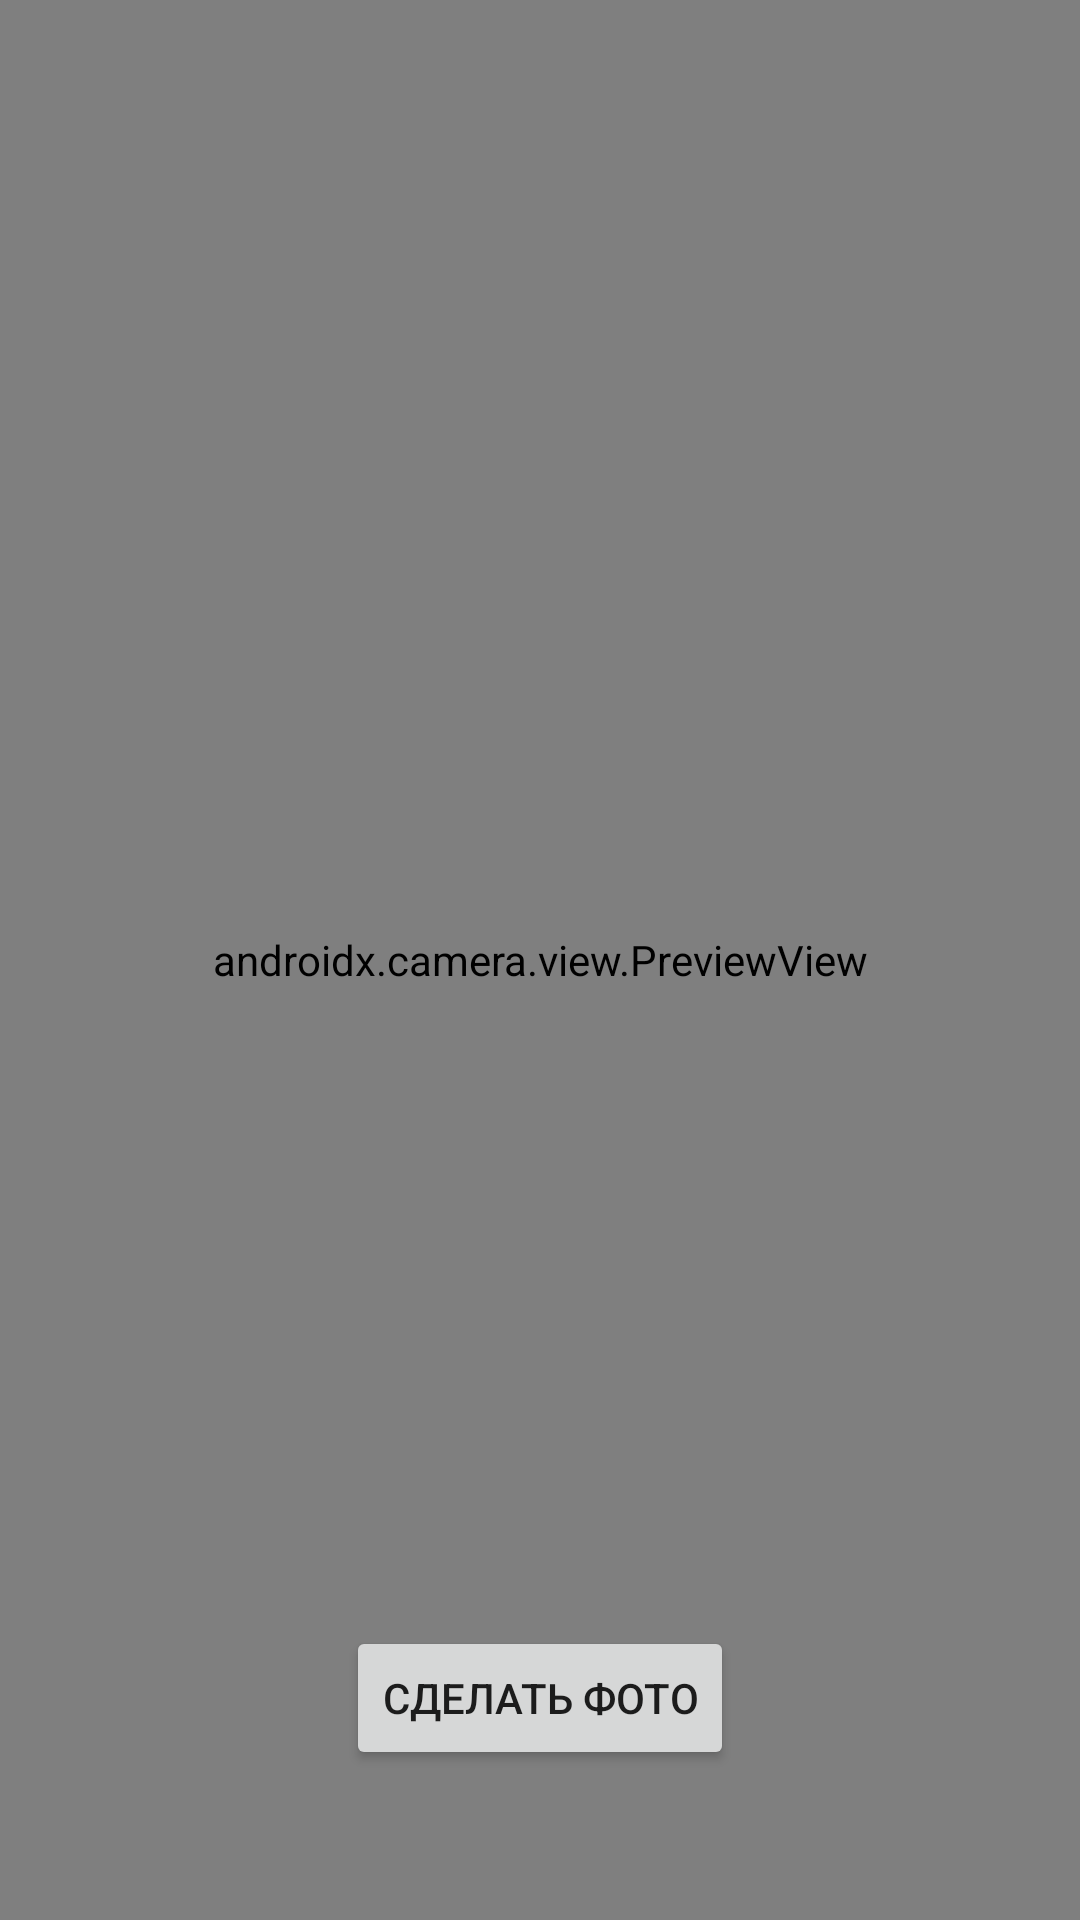

Here is an Android app screen rendered from its layout file. Give the layout XML and the strings, colors and styles it references.
<!-- AndroidManifest.xml: application theme Theme.HomeWorkNetwork -->
<!-- res/layout/fragment_photo.xml -->
<?xml version="1.0" encoding="utf-8"?>
<androidx.constraintlayout.widget.ConstraintLayout xmlns:android="http://schemas.android.com/apk/res/android"
    xmlns:tools="http://schemas.android.com/tools"
    android:layout_width="match_parent"
    android:layout_height="match_parent"
    xmlns:app="http://schemas.android.com/apk/res-auto"
    tools:context=".PhotoFragment">

    <androidx.camera.view.PreviewView
        android:id="@+id/previewView"
        android:layout_width="match_parent"
        android:layout_height="match_parent" />

    <Button
        android:id="@+id/button"
        android:layout_width="wrap_content"
        android:layout_height="wrap_content"
        android:text="Сделать фото"
        android:layout_marginBottom="50dp"
        app:layout_constraintBottom_toBottomOf="parent"
        app:layout_constraintEnd_toEndOf="parent"
        app:layout_constraintStart_toStartOf="parent"
        />

</androidx.constraintlayout.widget.ConstraintLayout>
<!-- resources referenced by this layout -->
<resources>
  <style name="Theme.HomeWorkNetwork" parent="Theme.MaterialComponents.DayNight.DarkActionBar">
          
          <item name="colorPrimary">@color/purple_500</item>
          <item name="colorPrimaryVariant">@color/purple_700</item>
          <item name="colorOnPrimary">@color/white</item>
          
          <item name="colorSecondary">@color/teal_200</item>
          <item name="colorSecondaryVariant">@color/teal_700</item>
          <item name="colorOnSecondary">@color/black</item>
          
          <item name="android:statusBarColor" tools:targetApi="l">?attr/colorPrimaryVariant</item>
          
      </style>
  <!-- not gathered from this repository: default colours our renderer supplied (Android Studio template values) -->
  <color name="purple_500">#FF6200EE</color>
  <color name="purple_700">#FF3700B3</color>
  <color name="teal_200">#FF03DAC5</color>
  <color name="teal_700">#FF018786</color>
  <color name="black">#FF000000</color>
  <color name="white">#FFFFFFFF</color>
</resources>
